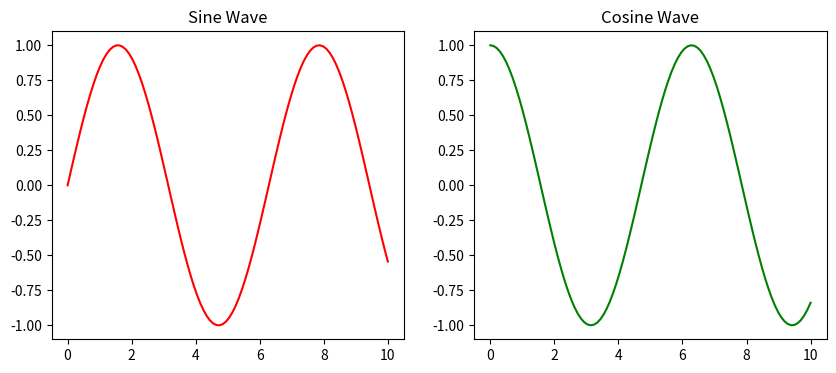

The matplotlib source for this figure:
from matplotlib import pyplot as plt
import numpy as np

# Create sample data
x = np.linspace(0, 10, 100)
y1 = np.sin(x)
y2 = np.cos(x)

# Create subplots
fig, (ax1, ax2) = plt.subplots(1, 2, figsize=(10, 4))

# First subplot
ax1.plot(x, y1, color="red")
ax1.set_title("Sine Wave")

# Second subplot
ax2.plot(x, y2, color="green")
ax2.set_title("Cosine Wave")

plt.show()
